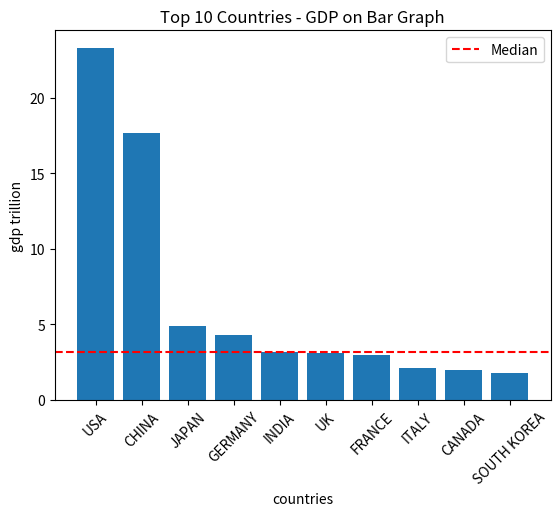

The script that saved this image:
import statistics
import matplotlib.pyplot as plt

gdp_value = [23.3, 17.7, 4.9, 4.3, 3.2, 3.1, 3, 2.1, 2, 1.8]
countries = ['USA', 'CHINA', 'JAPAN', 'GERMANY', 'INDIA',
             'UK', 'FRANCE', 'ITALY', 'CANADA', 'SOUTH KOREA']

# calculating the meadian
median = statistics.median(gdp_value)
print("Median:", median)

#ploting boxplot graph.
plt.bar(countries, gdp_value)
plt.title("Top 10 Countries - GDP on Bar Graph")
plt.xlabel("countries")                                                                                                                                                                                                                                                                                                                                                                                            
plt.ylabel("gdp trillion")
plt.xticks(rotation=45)
plt.axhline(y=median, color='r', linestyle='--', label='Median')
plt.legend()
plt.show()